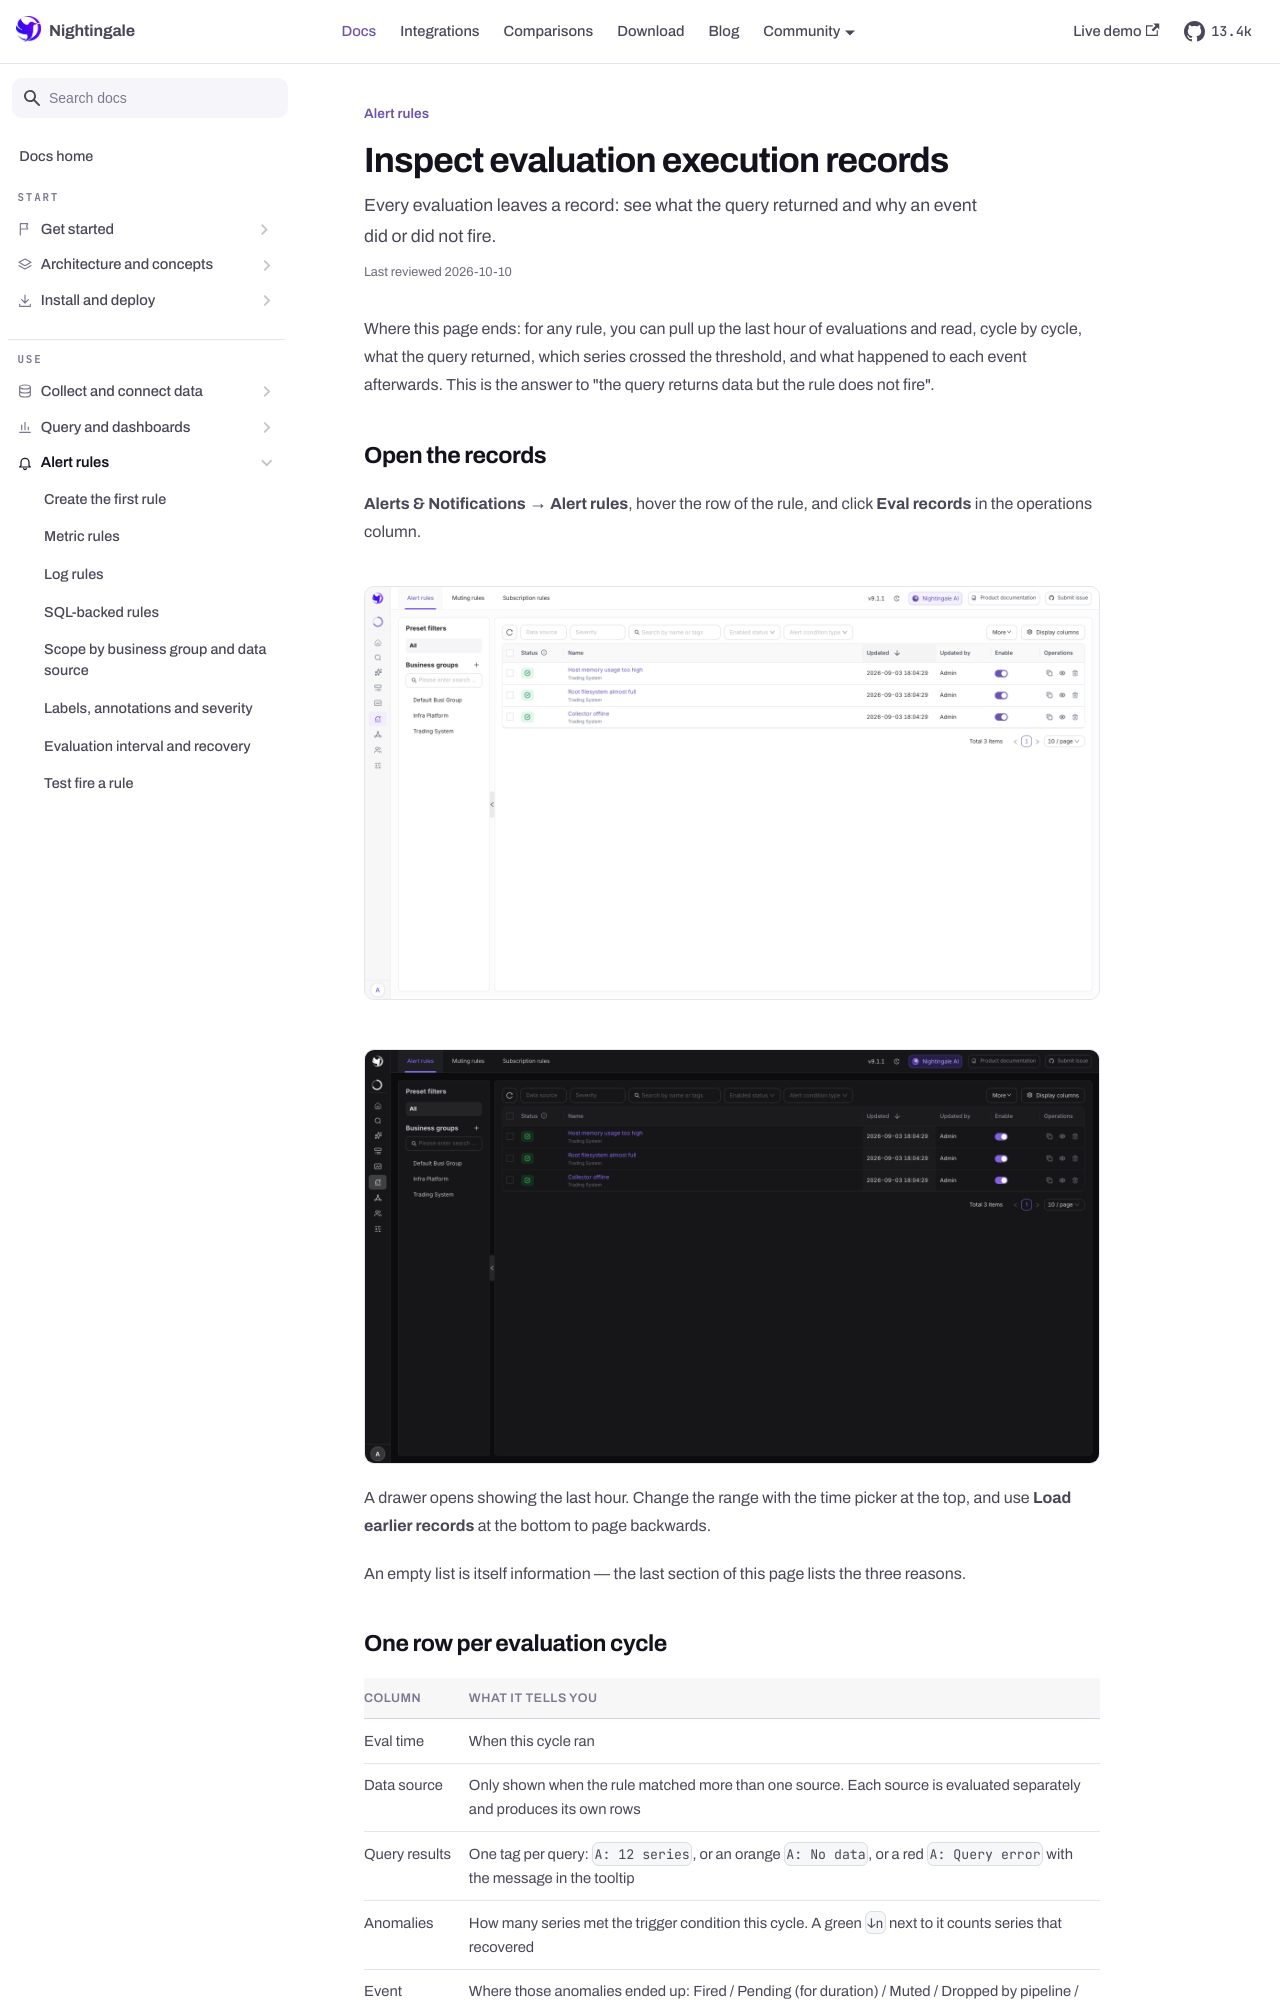

repository: n9e/n9e.github.io · page: docs/alerting/execution-records.html · generator: docusaurus

---
title: "Inspect evaluation execution records"
sidebar_label: "Inspect evaluation execution records"
description: "Every evaluation leaves a record: see what the query returned and why an event did or did not fire."
last_reviewed: 2026-10-10
---

Where this page ends: for any rule, you can pull up the last hour of evaluations and read, cycle by
cycle, what the query returned, which series crossed the threshold, and what happened to each event
afterwards. This is the answer to "the query returns data but the rule does not fire".

## Open the records

**Alerts & Notifications → Alert rules**, hover the row of the rule, and click **Eval records** in
the operations column.

<Shot src="/img/docs/alerting/rule-list" alt="The alert rule list" />

A drawer opens showing the last hour. Change the range with the time picker at the top, and use
**Load earlier records** at the bottom to page backwards.

An empty list is itself information — the last section of this page lists the three reasons.

## One row per evaluation cycle

| Column | What it tells you |
|---|---|
| Eval time | When this cycle ran |
| Data source | Only shown when the rule matched more than one source. Each source is evaluated separately and produces its own rows |
| Query results | One tag per query: `A: 12 series`, or an orange `A: No data`, or a red `A: Query error` with the message in the tooltip |
| Anomalies | How many series met the trigger condition this cycle. A green `↓n` next to it counts series that recovered |
| Event handling | Where those anomalies ended up: Fired / Pending (for duration) / Muted / Dropped by pipeline / Inhibited |
| Duration | How long the cycle took, in milliseconds. This is the number to watch when a rule falls behind |

Reading left to right answers the question in order: did the query work, did anything cross the
threshold, and did an event actually come out of it.
